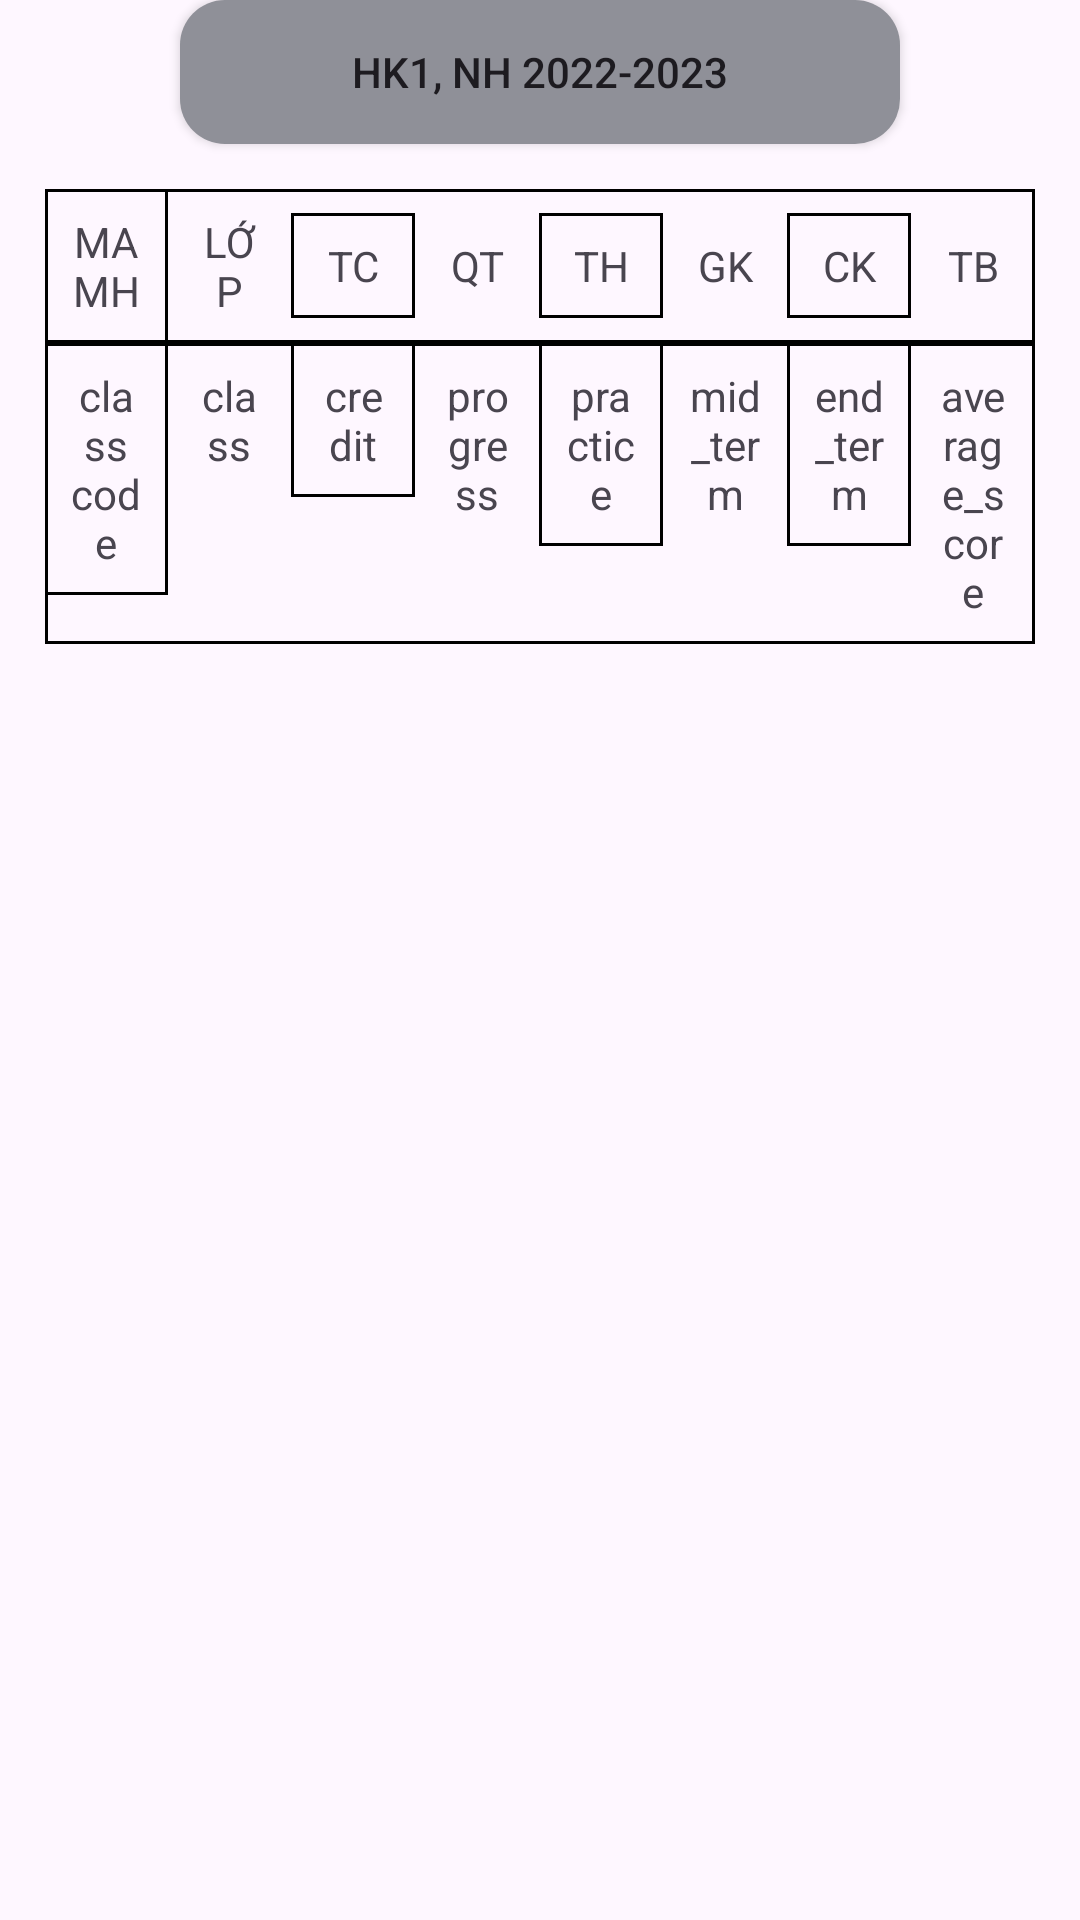

Produce the Android XML layout that renders to this screen, including the resource entries it uses.
<!-- AndroidManifest.xml: application theme Theme.BigProject -->
<!-- res/layout/viewholer_semester_result_list.xml -->
<?xml version="1.0" encoding="utf-8"?>
<androidx.constraintlayout.widget.ConstraintLayout xmlns:android="http://schemas.android.com/apk/res/android"
    android:layout_width="match_parent"
    android:layout_height="match_parent"
    android:layout_marginTop="30dp">

    <LinearLayout
        android:layout_width="match_parent"
        android:layout_height="match_parent"
        android:orientation="vertical">

        <Button
            android:id="@+id/button3"
            android:layout_width="240dp"
            android:layout_height="wrap_content"
            android:background="@drawable/button_border_radius_2"
            android:text="HK1, NH 2022-2023"
            android:layout_gravity="center_horizontal"/>

        <TableLayout
            android:layout_width="match_parent"
            android:layout_height="wrap_content"
            android:stretchColumns="*">

            <TableRow
                android:layout_width="match_parent"
                android:layout_height="wrap_content"
                android:layout_marginTop="15dp"
                android:layout_marginRight="15dp"
                android:layout_marginLeft="15dp"
                android:background="@drawable/table_row_border">

                
                <TextView
                    android:layout_width="0dp"
                    android:layout_height="wrap_content"
                    android:layout_weight="1"
                    android:text="MA MH"
                    android:gravity="center"
                    android:padding="8dp"
                    android:layout_gravity="center"
                    android:background="@drawable/table_row_border"/>

                <TextView
                    android:layout_width="0dp"
                    android:layout_height="wrap_content"
                    android:layout_weight="1"
                    android:text="LỚP"
                    android:gravity="center"
                    android:padding="8dp"
                    android:layout_gravity="center"/>

                <TextView
                    android:layout_width="0dp"
                    android:layout_height="wrap_content"
                    android:layout_weight="1"
                    android:text="TC"
                    android:gravity="center"
                    android:padding="8dp"
                    android:layout_gravity="center"
                    android:background="@drawable/table_row_border"/>

                <TextView
                    android:layout_width="0dp"
                    android:layout_height="wrap_content"
                    android:layout_weight="1"
                    android:text="QT"
                    android:layout_gravity="center"
                    android:gravity="center"
                    android:padding="8dp"/>

                <TextView
                    android:layout_width="0dp"
                    android:layout_height="wrap_content"
                    android:layout_weight="1"
                    android:text="TH"
                    android:gravity="center"
                    android:layout_gravity="center"
                    android:padding="8dp"
                    android:background="@drawable/table_row_border"/>

                <TextView
                    android:layout_width="0dp"
                    android:layout_height="wrap_content"
                    android:layout_weight="1"
                    android:text="GK"
                    android:gravity="center"
                    android:layout_gravity="center"
                    android:padding="8dp" />

                <TextView
                    android:layout_width="0dp"
                    android:layout_height="wrap_content"
                    android:layout_weight="1"
                    android:text="CK"
                    android:gravity="center"
                    android:layout_gravity="center"
                    android:padding="8dp"
                    android:background="@drawable/table_row_border"/>

                <TextView
                    android:layout_width="0dp"
                    android:layout_height="wrap_content"
                    android:layout_weight="1"
                    android:text="TB"
                    android:gravity="center"
                    android:layout_gravity="center"
                    android:padding="8dp" />
            </TableRow>

            <TableRow
                android:layout_width="match_parent"
                android:layout_height="wrap_content"
                android:layout_marginRight="15dp"
                android:layout_marginLeft="15dp"
                android:background="@drawable/table_row_border">

                
                <TextView
                    android:id="@+id/class_code"
                    android:layout_width="0dp"
                    android:layout_height="wrap_content"
                    android:layout_weight="1"
                    android:background="@drawable/table_row_border"
                    android:gravity="center"
                    android:padding="8dp"
                    android:text="class code" />

                <TextView
                    android:id="@+id/class1"
                    android:layout_width="0dp"
                    android:layout_height="wrap_content"
                    android:layout_weight="1"
                    android:gravity="center"
                    android:padding="8dp"
                    android:text="class" />

                <TextView
                    android:id="@+id/credit"
                    android:layout_width="0dp"
                    android:layout_height="wrap_content"
                    android:layout_weight="1"
                    android:background="@drawable/table_row_border"
                    android:gravity="center"
                    android:padding="8dp"
                    android:text="credit" />

                <TextView
                    android:id="@+id/progress"
                    android:layout_width="0dp"
                    android:layout_height="wrap_content"
                    android:layout_weight="1"
                    android:gravity="center"
                    android:padding="8dp"
                    android:text="progress" />

                <TextView
                    android:id="@+id/practice"
                    android:layout_width="0dp"
                    android:layout_height="wrap_content"
                    android:layout_weight="1"
                    android:background="@drawable/table_row_border"
                    android:gravity="center"
                    android:padding="8dp"
                    android:text="practice" />

                <TextView
                    android:id="@+id/mid_term"
                    android:layout_width="0dp"
                    android:layout_height="wrap_content"
                    android:layout_weight="1"
                    android:gravity="center"
                    android:padding="8dp"
                    android:text="mid_term" />

                <TextView
                    android:id="@+id/end_term"
                    android:layout_width="0dp"
                    android:layout_height="wrap_content"
                    android:layout_weight="1"
                    android:background="@drawable/table_row_border"
                    android:gravity="center"
                    android:padding="8dp"
                    android:text="end_term" />

                    <TextView
                    android:id="@+id/average_score"
                    android:layout_width="0dp"
                    android:layout_height="wrap_content"
                    android:layout_weight="1"
                    android:gravity="center"
                    android:padding="8dp"
                    android:text="average_score" />
            </TableRow>

            

        </TableLayout>

    </LinearLayout>
</androidx.constraintlayout.widget.ConstraintLayout>
<!-- resources referenced by this layout -->
<resources>
  <!-- drawable button_border_radius_2 (drawable) -->
  <?xml version="1.0" encoding="utf-8"?>
  <selector xmlns:android="http://schemas.android.com/apk/res/android">
      <item>
          <shape android:shape="rectangle">
              <solid android:color="@color/xam" /> 
              <corners android:radius="15dp" /> 
          </shape>
      </item>
  </selector>
  <!-- drawable table_row_border (drawable) -->
  <shape xmlns:android="http://schemas.android.com/apk/res/android"
      android:shape="rectangle">
  
      <stroke
          android:width="1dp"
          android:color="#000000"/> 
  
  </shape>
  <style name="Theme.BigProject" parent="Base.Theme.BigProject" />
  <color name="xam">#8F9098</color>
  <style name="Base.Theme.BigProject" parent="Theme.Material3.DayNight.NoActionBar">
          
          <item name="colorPrimary">@color/primary_color</item>
          <item name="colorPrimaryVariant">@color/primary_color</item>
      </style>
  <color name="primary_color">#006FFD</color>
</resources>
